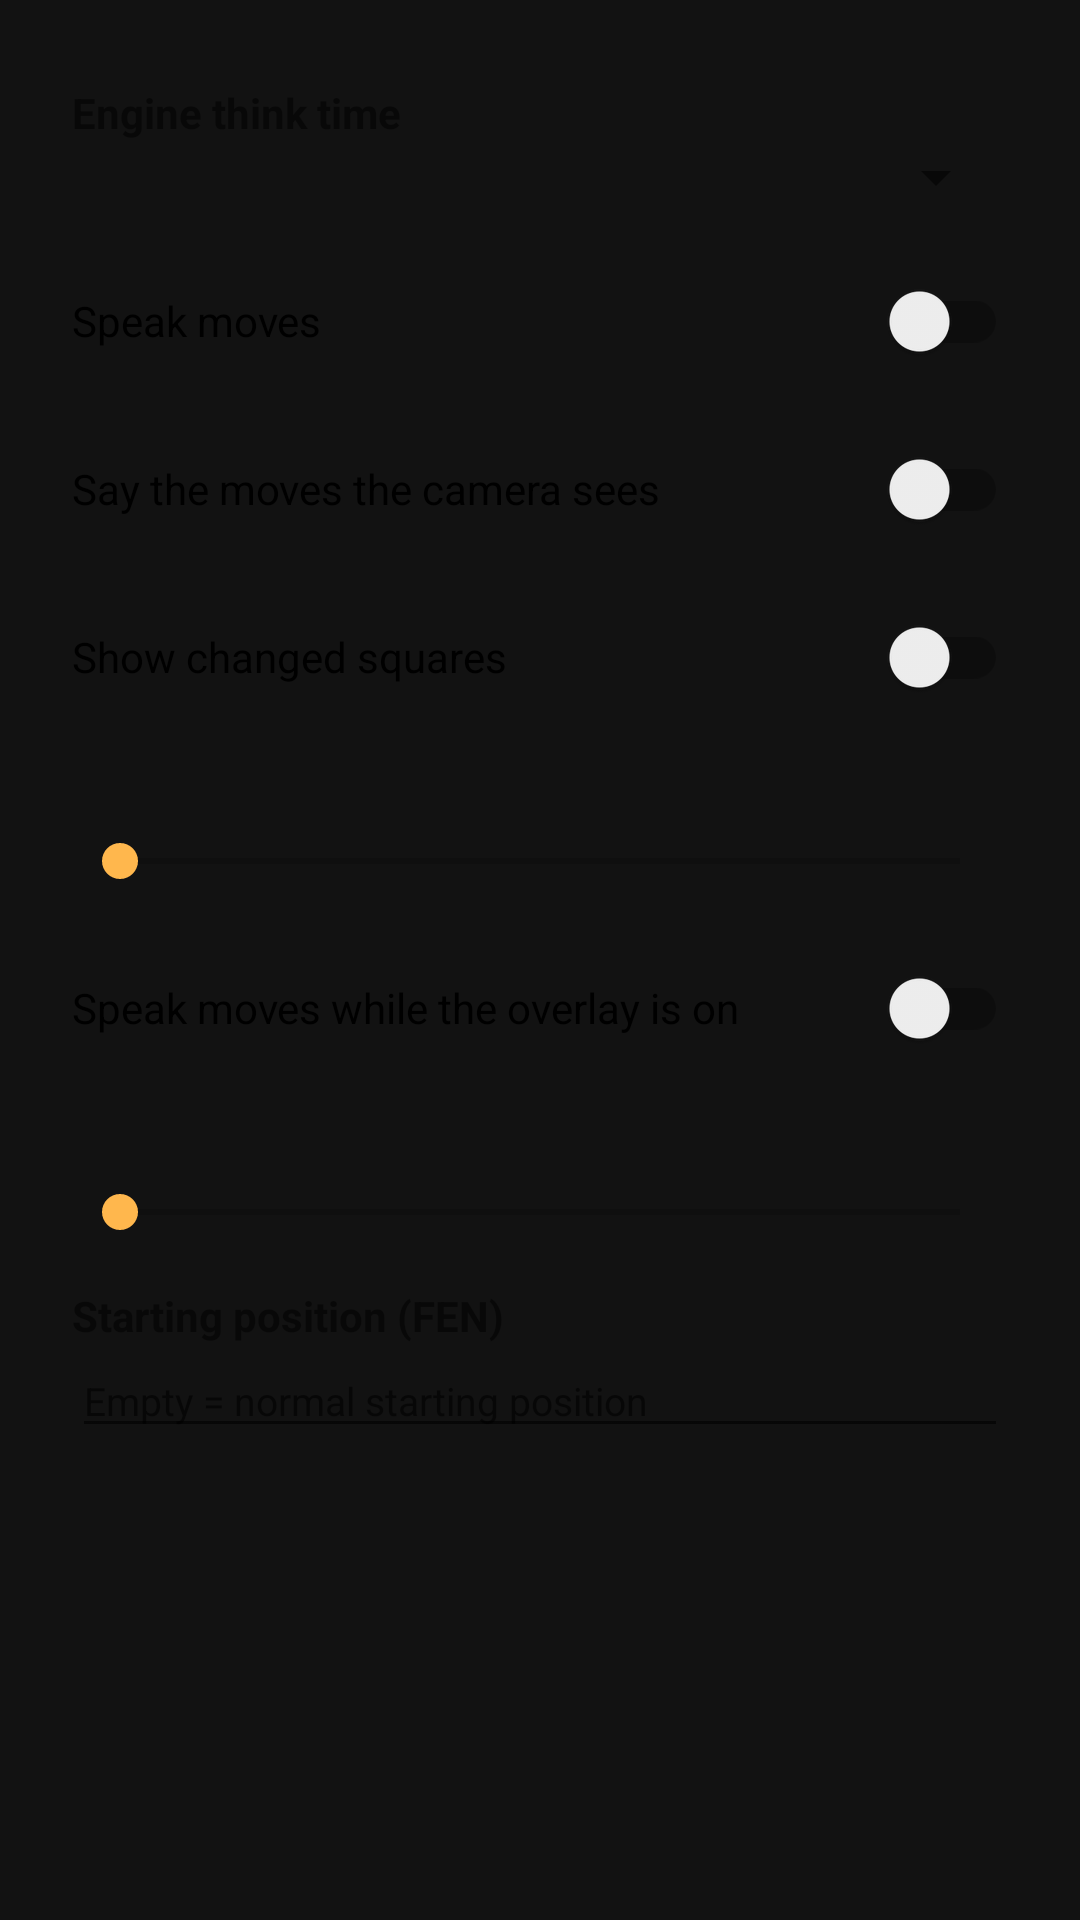

This screen was rendered from an Android layout file. Write that file and the resources it references.
<!-- AndroidManifest.xml: application theme Theme.ChessCam -->
<!-- res/layout/dialog_settings.xml -->
<?xml version="1.0" encoding="utf-8"?>
<ScrollView xmlns:android="http://schemas.android.com/apk/res/android"
    android:layout_width="match_parent"
    android:layout_height="wrap_content">

    <LinearLayout
        android:layout_width="match_parent"
        android:layout_height="wrap_content"
        android:orientation="vertical"
        android:paddingHorizontal="24dp"
        android:paddingTop="12dp">

        <TextView
            style="@style/SettingLabel"
            android:text="@string/think_time" />

        <Spinner
            android:id="@+id/thinkTime"
            android:layout_width="match_parent"
            android:layout_height="wrap_content" />

        <androidx.appcompat.widget.SwitchCompat
            android:id="@+id/voice"
            android:layout_width="match_parent"
            android:layout_height="wrap_content"
            android:layout_marginTop="12dp"
            android:text="@string/voice" />

        <androidx.appcompat.widget.SwitchCompat
            android:id="@+id/announceOpponent"
            android:layout_width="match_parent"
            android:layout_height="wrap_content"
            android:layout_marginTop="8dp"
            android:text="@string/announce_opponent" />

        <androidx.appcompat.widget.SwitchCompat
            android:id="@+id/showChanges"
            android:layout_width="match_parent"
            android:layout_height="wrap_content"
            android:layout_marginTop="8dp"
            android:text="@string/show_changes" />

        <TextView
            android:id="@+id/sensitivityLabel"
            style="@style/SettingLabel" />

        <SeekBar
            android:id="@+id/sensitivity"
            android:layout_width="match_parent"
            android:layout_height="wrap_content"
            android:max="15" />

        <androidx.appcompat.widget.SwitchCompat
            android:id="@+id/overlayVoice"
            android:layout_width="match_parent"
            android:layout_height="wrap_content"
            android:layout_marginTop="16dp"
            android:text="@string/overlay_voice" />

        <TextView
            android:id="@+id/overlayOpacityLabel"
            style="@style/SettingLabel" />

        <SeekBar
            android:id="@+id/overlayOpacity"
            android:layout_width="match_parent"
            android:layout_height="wrap_content"
            android:max="8" />

        <TextView
            style="@style/SettingLabel"
            android:text="@string/start_fen" />

        <EditText
            android:id="@+id/startFen"
            android:layout_width="match_parent"
            android:layout_height="wrap_content"
            android:hint="@string/start_fen_hint"
            android:importantForAutofill="no"
            android:inputType="text"
            android:textSize="13sp" />
    </LinearLayout>
</ScrollView>
<!-- resources referenced by this layout -->
<resources>
  <string name="announce_opponent">Say the moves the camera sees</string>
  <string name="overlay_voice">Speak moves while the overlay is on</string>
  <string name="show_changes">Show changed squares</string>
  <string name="start_fen">Starting position (FEN)</string>
  <string name="start_fen_hint">Empty = normal starting position</string>
  <string name="think_time">Engine think time</string>
  <string name="voice">Speak moves</string>
  <style name="SettingLabel">
          <item name="android:layout_width">match_parent</item>
          <item name="android:layout_height">wrap_content</item>
          <item name="android:layout_marginTop">16dp</item>
          <item name="android:textStyle">bold</item>
      </style>
  <style name="Theme.ChessCam" parent="Theme.MaterialComponents.DayNight.NoActionBar">
          <item name="colorPrimary">@color/primary</item>
          <item name="colorSecondary">@color/accent</item>
          <item name="android:windowBackground">@color/background</item>
          <item name="android:statusBarColor">@color/background</item>
          <item name="android:navigationBarColor">@color/background</item>
      </style>
  <color name="primary">#2E7D32</color>
  <color name="accent">#FFB74D</color>
  <color name="background">#121212</color>
</resources>
